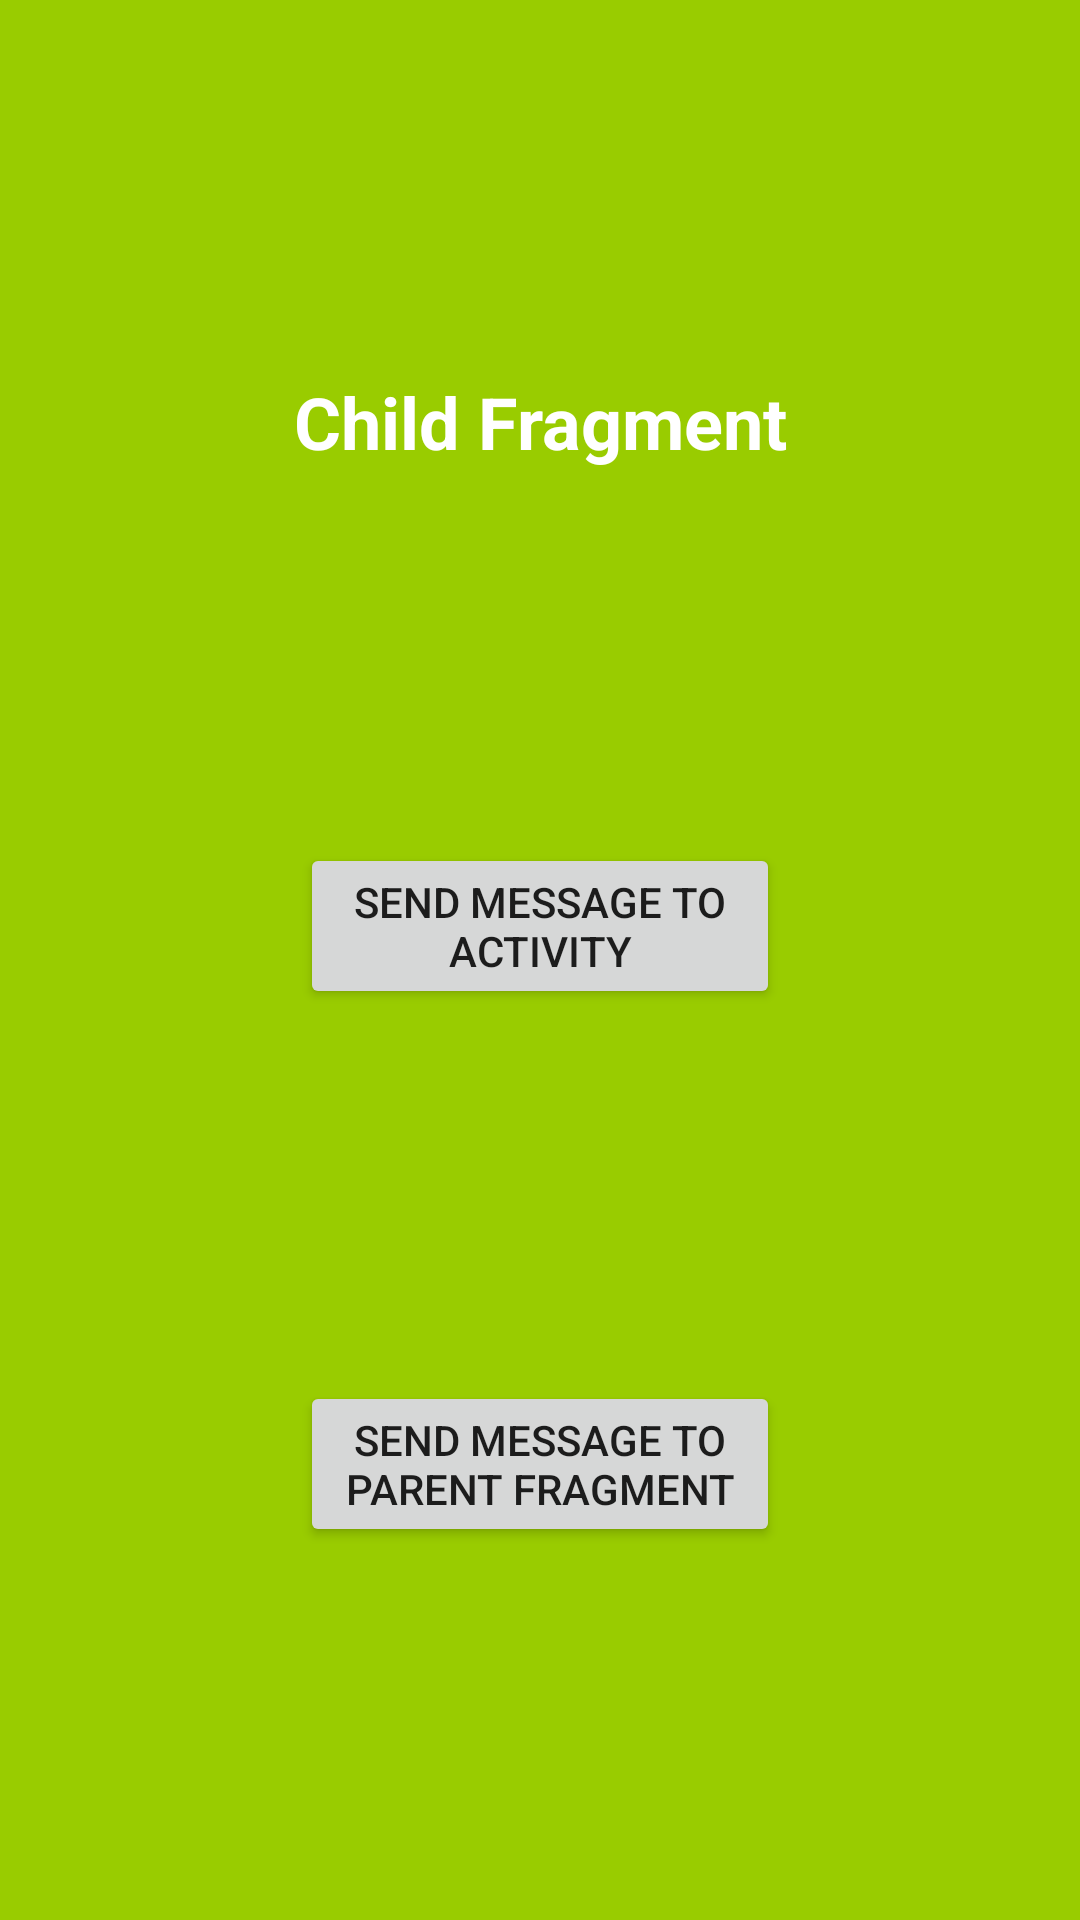

This screen was rendered from an Android layout file. Write that file and the resources it references.
<!-- AndroidManifest.xml: application theme Theme.NestedFragmentsPractise -->
<!-- res/layout/fragment_child.xml -->
<?xml version="1.0" encoding="utf-8"?>
<androidx.constraintlayout.widget.ConstraintLayout xmlns:android="http://schemas.android.com/apk/res/android"
    xmlns:app="http://schemas.android.com/apk/res-auto"
    xmlns:tools="http://schemas.android.com/tools"
    android:id="@+id/destroy_area_fragment_root_layout"
    android:layout_width="match_parent"
    android:layout_height="match_parent"
    android:background="@android:color/holo_green_light"
    android:clickable="true"
    android:focusable="true"
    tools:context=".ChildFragment">

    <androidx.appcompat.widget.AppCompatTextView
        android:id="@+id/title_child_fragment_text_view"
        android:layout_width="wrap_content"
        android:layout_height="wrap_content"
        android:text="Child Fragment"
        android:textAlignment="center"
        android:textColor="@color/white"
        android:textSize="24sp"
        android:textStyle="bold"
        app:layout_constraintBottom_toTopOf="@id/message_activity_child_fragment_button"
        app:layout_constraintEnd_toEndOf="parent"
        app:layout_constraintStart_toStartOf="parent"
        app:layout_constraintTop_toTopOf="parent" />

    <androidx.appcompat.widget.AppCompatButton
        android:id="@+id/message_activity_child_fragment_button"
        android:layout_width="160dp"
        android:layout_height="wrap_content"
        android:layout_marginHorizontal="24dp"
        android:text="Send message to activity"
        android:scrollHorizontally="false"
        app:layout_constraintBottom_toTopOf="@id/message_parent_fragment_child_fragment_button"
        app:layout_constraintEnd_toEndOf="parent"
        app:layout_constraintStart_toStartOf="parent"
        app:layout_constraintTop_toBottomOf="@id/title_child_fragment_text_view"/>

    <androidx.appcompat.widget.AppCompatButton
        android:id="@+id/message_parent_fragment_child_fragment_button"
        android:layout_width="160dp"
        android:layout_height="wrap_content"
        android:layout_marginHorizontal="24dp"
        android:text="Send message to parent fragment"
        android:scrollHorizontally="false"
        app:layout_constraintBottom_toBottomOf="parent"
        app:layout_constraintEnd_toEndOf="parent"
        app:layout_constraintStart_toStartOf="parent"
        app:layout_constraintTop_toBottomOf="@id/message_activity_child_fragment_button"/>

</androidx.constraintlayout.widget.ConstraintLayout>
<!-- resources referenced by this layout -->
<resources>
  <style name="Theme.NestedFragmentsPractise" parent="Theme.MaterialComponents.DayNight.DarkActionBar">
          
          <item name="colorPrimary">@color/purple_500</item>
          <item name="colorPrimaryVariant">@color/purple_700</item>
          <item name="colorOnPrimary">@color/white</item>
          
          <item name="colorSecondary">@color/teal_200</item>
          <item name="colorSecondaryVariant">@color/teal_700</item>
          <item name="colorOnSecondary">@color/black</item>
          
          <item name="android:statusBarColor">?attr/colorPrimaryVariant</item>
          
      </style>
  <!-- not gathered from this repository: default colours our renderer supplied (Android Studio template values) -->
  <color name="purple_500">#FF6200EE</color>
  <color name="purple_700">#FF3700B3</color>
  <color name="teal_200">#FF03DAC5</color>
  <color name="teal_700">#FF018786</color>
  <color name="black">#FF000000</color>
  <color name="white">#FFFFFFFF</color>
</resources>
